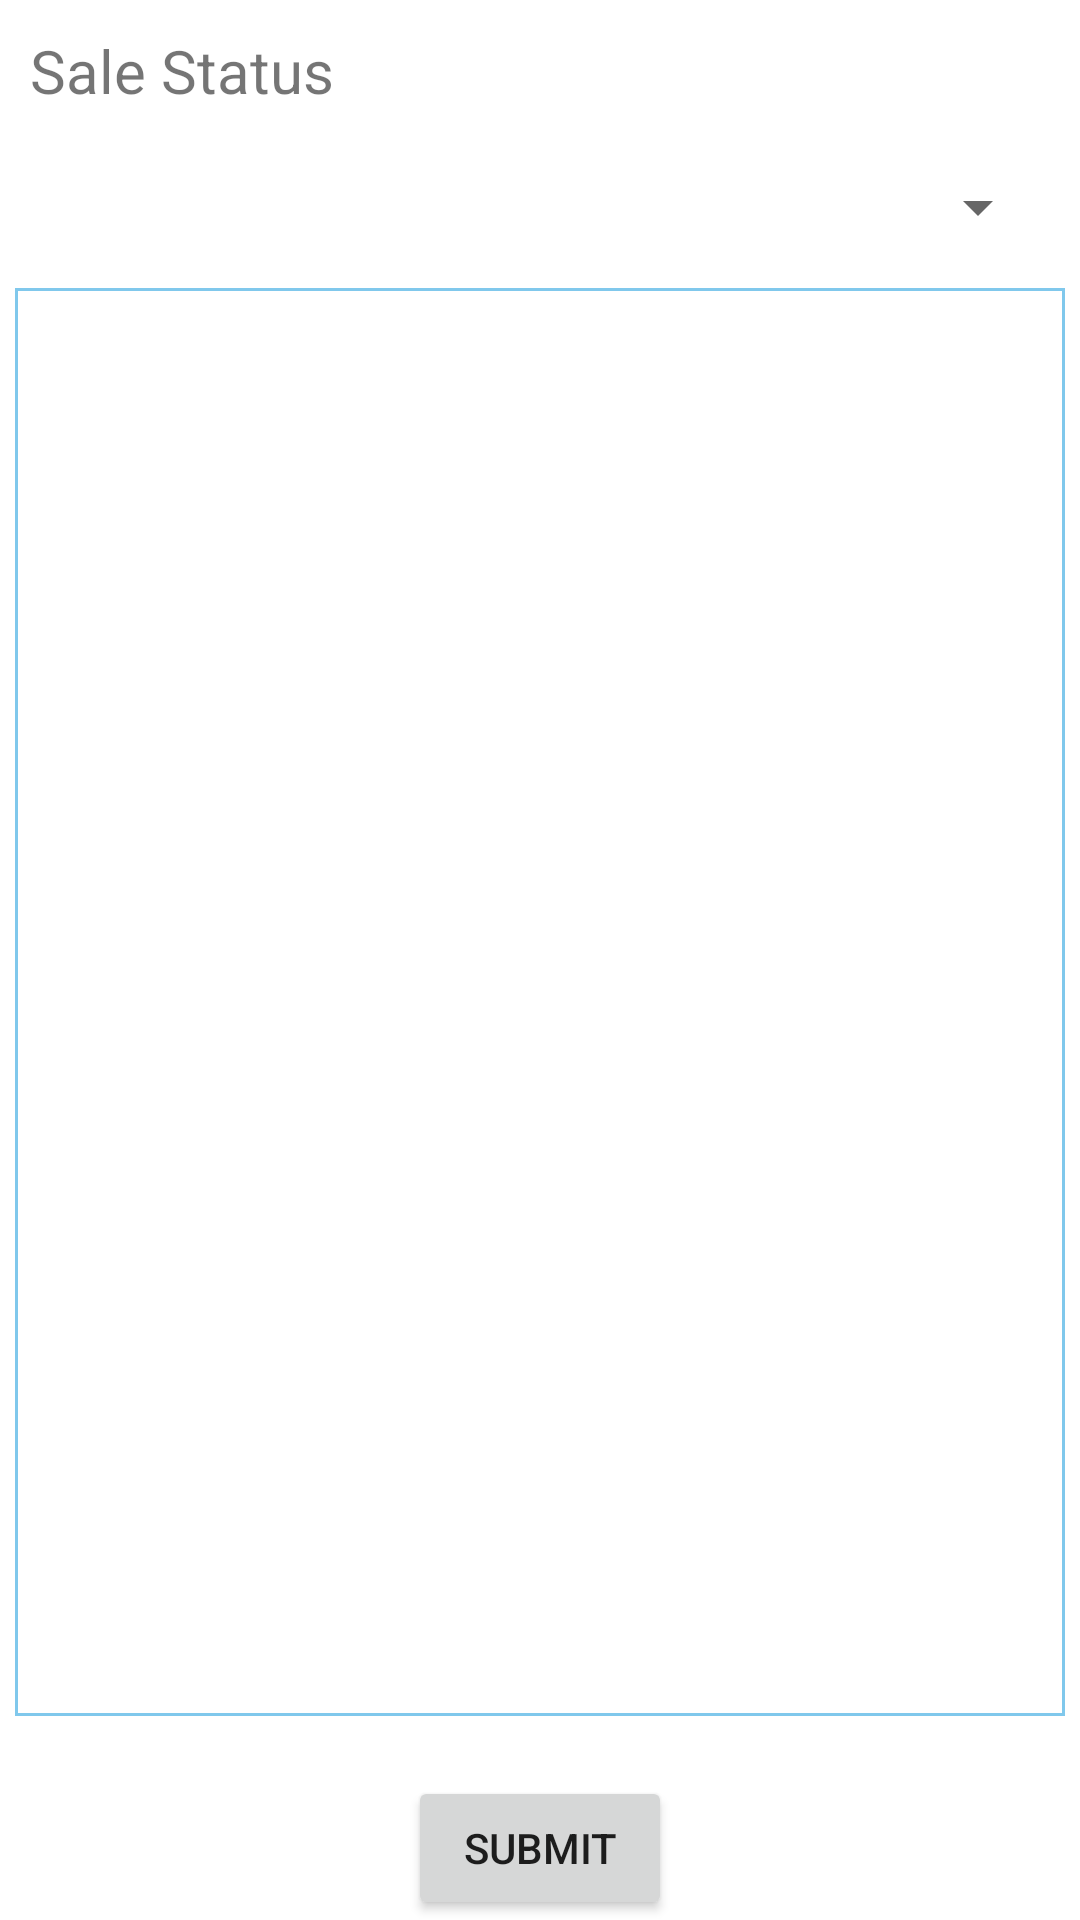

Reconstruct the res/layout file that produces this screen, plus the resources it refers to.
<!-- AndroidManifest.xml: activity theme AppTheme -->
<!-- res/layout/activity_order.xml -->
<?xml version="1.0" encoding="utf-8"?>
<LinearLayout xmlns:android="http://schemas.android.com/apk/res/android"
    xmlns:app="http://schemas.android.com/apk/res-auto"
    xmlns:tools="http://schemas.android.com/tools"
    android:layout_width="match_parent"
    android:layout_height="match_parent"
    android:orientation="vertical"
    tools:context="com.example.arsalansiddiq.beem.activities.OrderActivity">

    <TextView
        android:id="@+id/txtView_salesStatus"
        android:layout_width="wrap_content"
        android:layout_height="wrap_content"
        android:layout_alignParentTop="true"
        android:layout_margin="10dp"
        android:text="Sale Status"
        android:textSize="20sp"
        android:layout_weight="0"
        app:layout_editor_absoluteY="10dp" />

    <Spinner
        android:id="@+id/spinner_saleStatus"
        android:layout_width="match_parent"
        android:layout_height="wrap_content"
        android:layout_margin="10dp"
        android:layout_weight="0"
        android:layout_below="@+id/txtView_salesStatus" />

    <LinearLayout
        android:id="@+id/linearLayout_bottom"
        android:layout_width="match_parent"
        android:layout_height="wrap_content"
        android:layout_weight="1"
        android:orientation="vertical">

        <ListView
            android:layout_below="@+id/spinner_saleStatus"
            android:layout_width="fill_parent"
            android:layout_height="fill_parent"
            android:layout_margin="5dp"
            android:background="@drawable/editext_background"
            android:descendantFocusability="beforeDescendants"
            android:id="@+id/listView_order" />

        <FrameLayout
            android:layout_height="200dp"
            android:layout_gravity="center"
            android:layout_width="wrap_content"
            android:id="@+id/frameLayout_noProducts">

            <TextView android:layout_height="wrap_content"
                android:layout_width="wrap_content"
                android:textSize="20sp"
                android:layout_gravity="center"
                android:text="No Products Available"
                android:id="@+id/txtView_noProducts"/>

        </FrameLayout>

    </LinearLayout>

    <Button
        android:id="@+id/btn_submit"
        android:layout_width="wrap_content"
        android:layout_height="wrap_content"
        android:layout_gravity="bottom|center"
        android:onClick="onSubmit"
        android:layout_marginTop="15dp"
        android:layout_weight="0"
        android:text="Submit" />

</LinearLayout>






    

    
    
    
    
    
    

    
        
        
        
        
        
        
        
        
        
        
        
        

    
        
        
        
        
        
        
        
        
        

    
        
        
        
        
        
        

    
        
        
        
        
        

        
            
            
            
            
            
            
            

        
            
            
            
            

            
                
                
                
                
                

        

    

    
        
        
        
        
        
        
        
        


<!-- resources referenced by this layout -->
<resources>
  <color name="colorPrimary">#3F51B5</color>
  <!-- drawable editext_background (drawable) -->
  <?xml version="1.0" encoding="utf-8"?>
  <selector xmlns:android="http://schemas.android.com/apk/res/android">
  
      <item>
          <shape android:shape="rectangle">
              <solid android:color="@android:color/transparent"/>
              <stroke android:width="1dp" android:color="#80C8EC"/>
          </shape>
      </item>
  
  </selector>
</resources>
